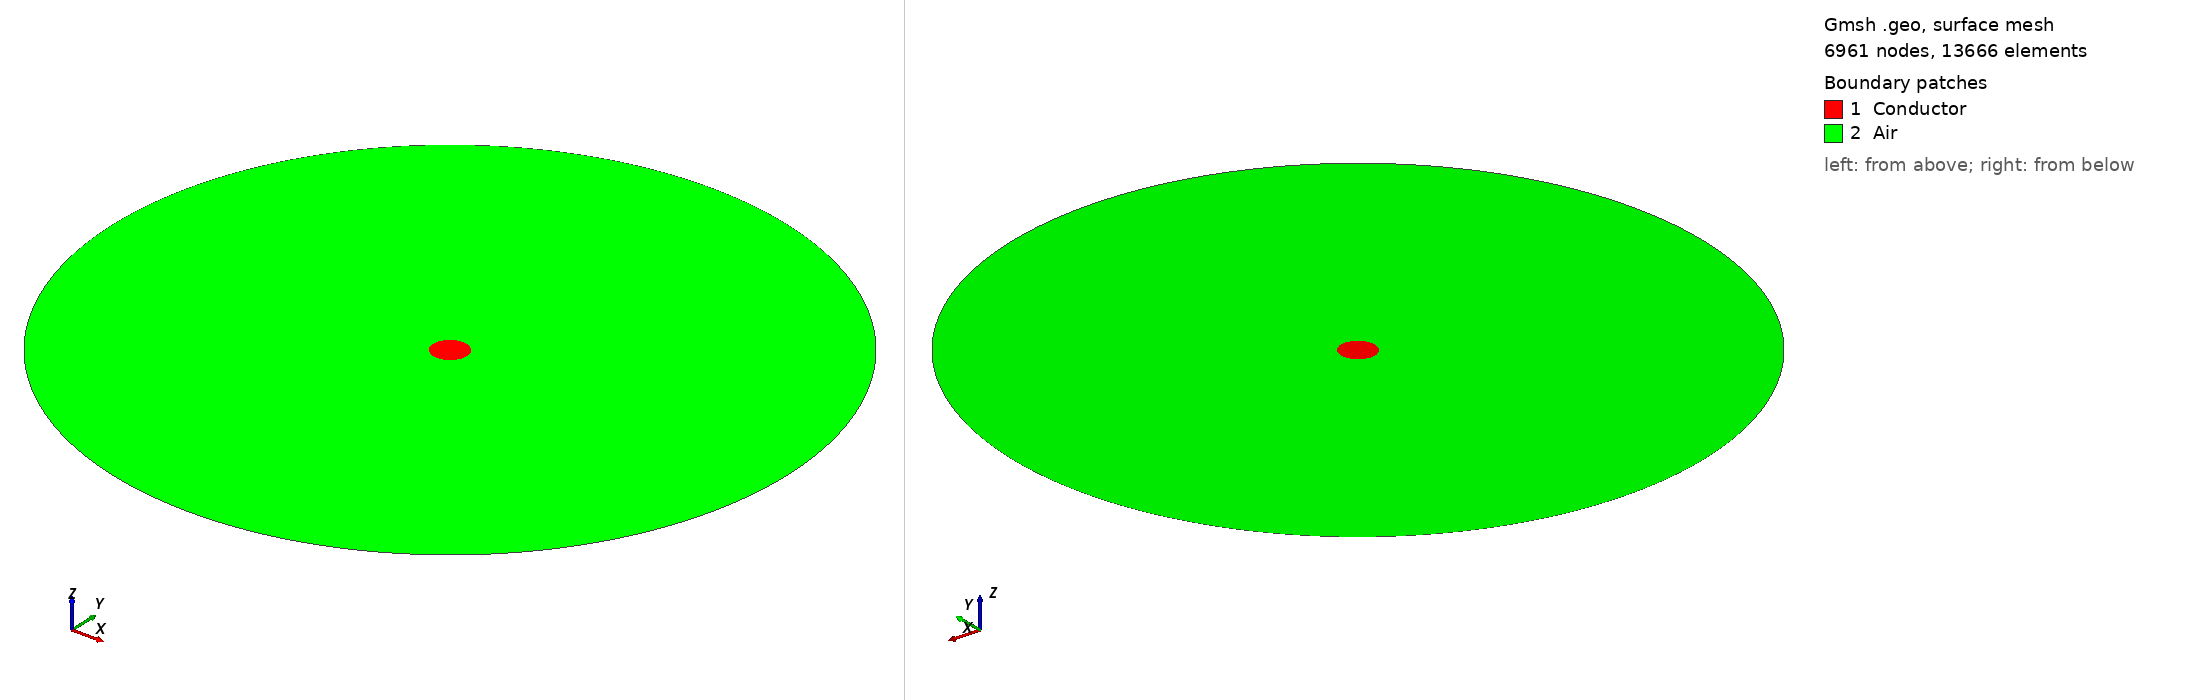

Gmsh geometry script, surface-meshed: 6961 nodes, 13666 surface elements. Boundary patches (legend numbers): 1 Conductor, 2 Air. Left view from above one corner, right view from below the opposite corner. Legend entries are the model's physical surfaces. The drawing asked Gmsh for element sizes between 1% and 20% of the model's largest extent; the script's own settings can give other sizes.

=== wire.geo (drawn) ===
h = 1e-3;
R=0.001;
ratio=1;
S=20*R*Sqrt(1/ratio);


//-----------------------------------------------------------------------------
// Definition of points

// Origin
Point(0) = {0,0,0,h};

// Conductor
Point(1) = {Sqrt(ratio)*R, 0, 0, 0.01*h};
Point(2) = {0, R/Sqrt(ratio), 0, 0.01*h};
Point(3) = {-Sqrt(ratio)*R, 0, 0, 0.01*h};
Point(4) = {0, -R/Sqrt(ratio), 0, 0.01*h};

// Air
Point(5) = {S, 0, 0, 0.5*h};
Point(6) = {-S, 0, 0, 0.5*h};

//-----------------------------------------------------------------------------
// Definition of line

// Conductor
Circle(1) = {1, 0, 2};
Circle(2) = {2, 0, 3};
Circle(3) = {3, 0, 4};
Circle(4) = {4, 0, 1};

// Air
Circle(5) = {5, 0, 6};
Circle(6) = {6, 0, 5};


//-----------------------------------------------------------------------------
// Definition of surface

// Conductor
Curve Loop(1) = {1, 2, 3, 4};
Plane Surface(1) = {1};

// // Air
Curve Loop(2) = {5,6};
Plane Surface(2) = {2,1};

//-----------------------------------------------------------------------------
// Definition of physical groups

// Conductor
Physical Curve("Bound_super",25000) = {1};
Physical Surface("Conductor",23000) = {1};

// Air
Physical Curve("Infty",14000) = {5,6};
Physical Surface("Air",1000) = {2};


//+
Show "*";
